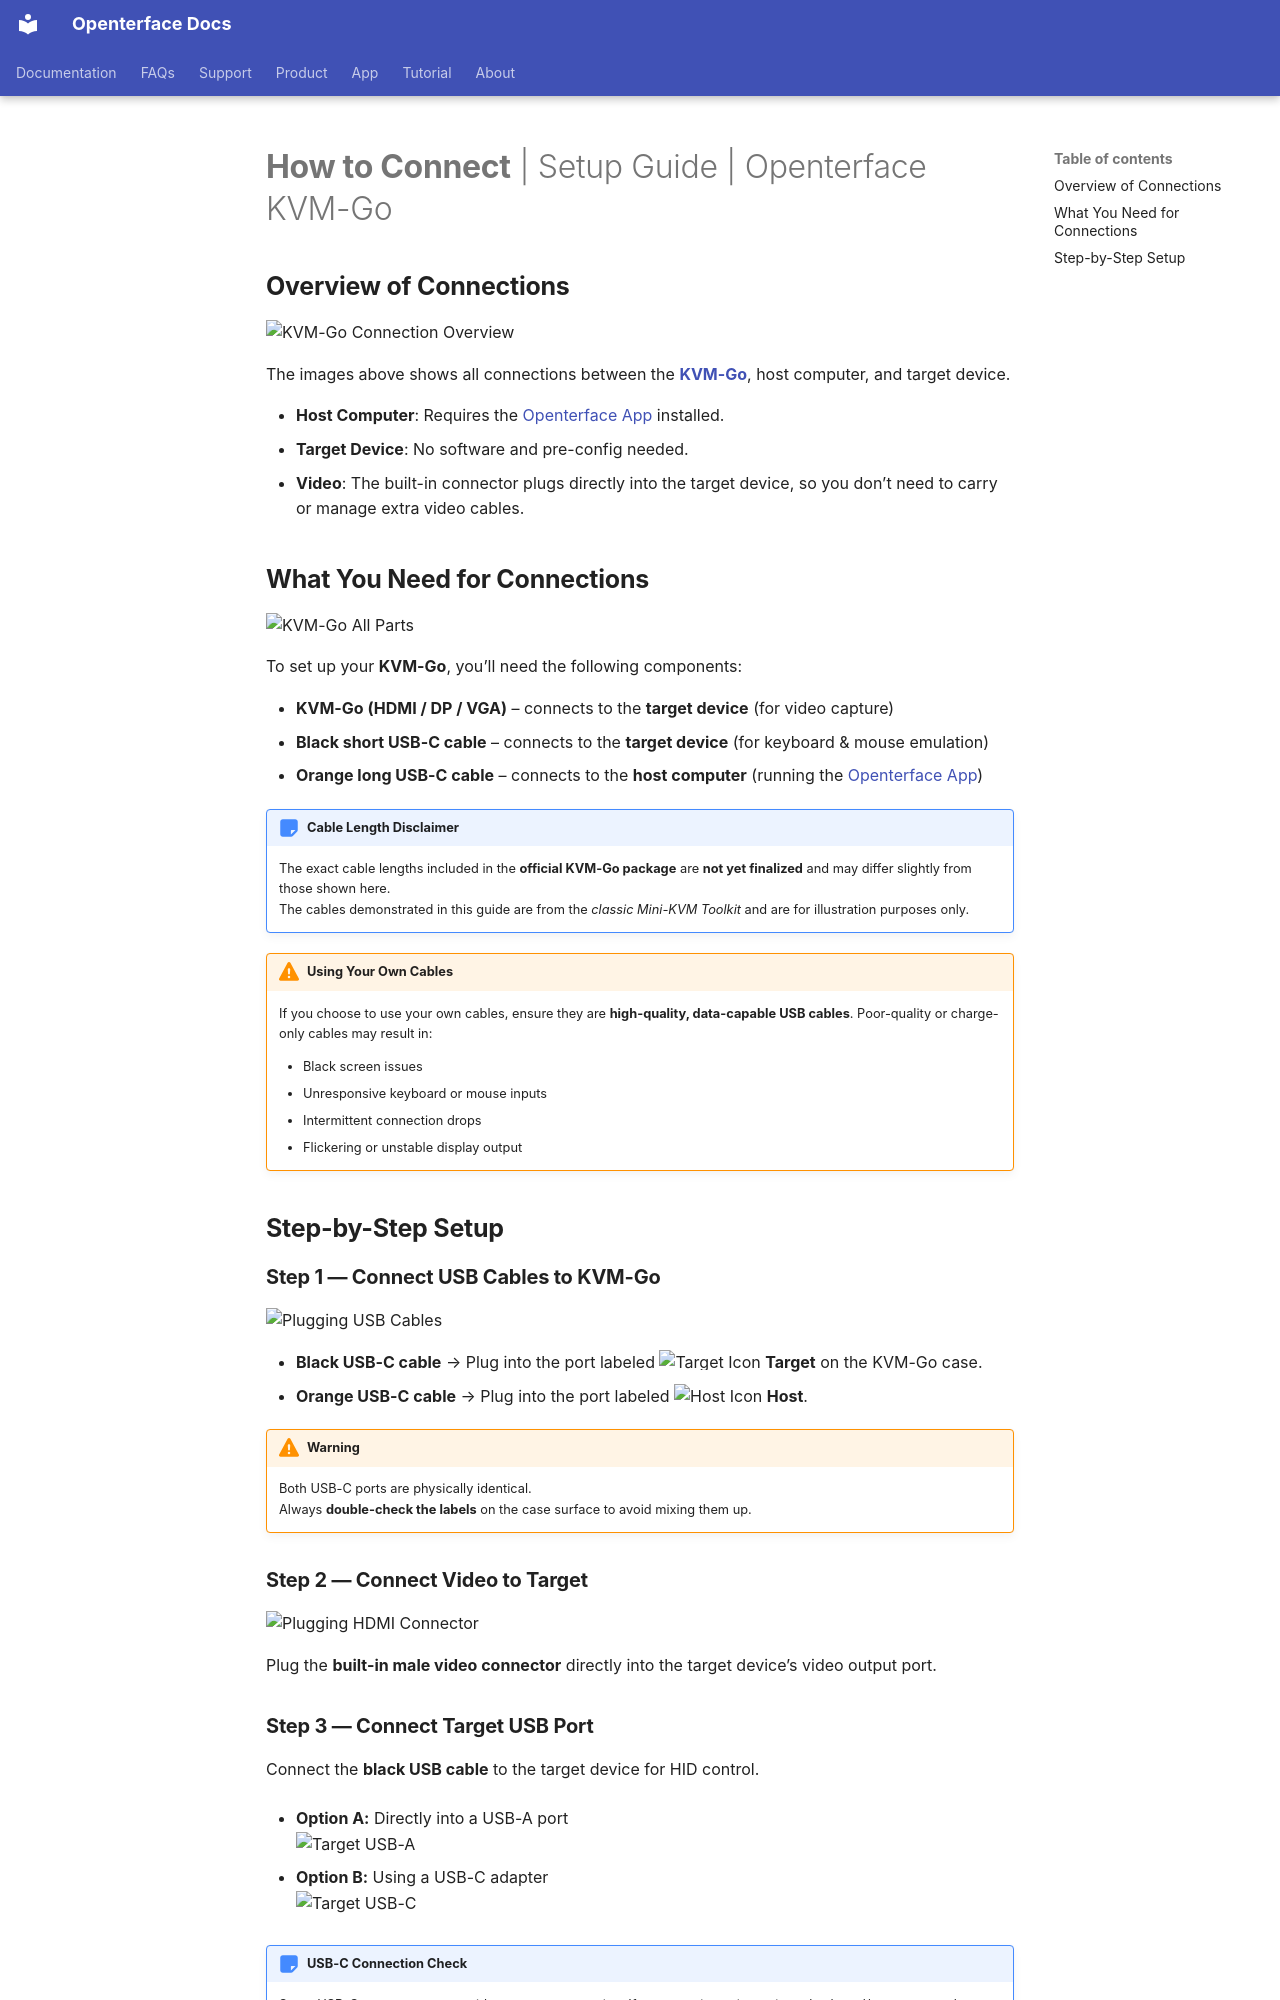

repository: TechxArtisanStudio/openterface_docs · page: products/kvmgo/how-to-connect/index.html · generator: mkdocs

---
title: "How to Connect"
description: "Step-by-step guide to setting up the Openterface KVM-Go. Learn how to connect your host computer and target device using built-in video connectors for an ultra-simple, direct plug-in experience."
keywords: "KVM-Go setup, ultra-compact KVM setup, built-in HDMI connection, KVM installation guide, keychain KVM setup, USB KVM connection, headless computer setup, portable KVM setup"
---

# **How to Connect** | Setup Guide | Openterface KVM-Go

## **Overview of Connections**

![KVM-Go Connection Overview](https://assets.openterface.com/images/kvm-go/step-0-overview.webp){:style="max-height:360px"}

The images above shows all connections between the [**KVM-Go**](/products/kvm-go), host computer, and target device.

- **Host Computer**: Requires the [Openterface App](/app) installed.  
- **Target Device**: No software and pre-config needed.
- **Video**: The built-in connector plugs directly into the target device, so you don’t need to carry or manage extra video cables.

## **What You Need for Connections**

![KVM-Go All Parts](https://assets.openterface.com/images/kvm-go/step-0-all-parts.webp){:style="max-height:360px"}

To set up your **KVM-Go**, you’ll need the following components:

- **KVM-Go (HDMI / DP / VGA)** – connects to the **target device** (for video capture)  
- **Black short USB-C cable** – connects to the **target device** (for keyboard & mouse emulation)
- **Orange long USB-C cable** – connects to the **host computer** (running the [Openterface App](/app))

!!! note "Cable Length Disclaimer"
    The exact cable lengths included in the **official KVM-Go package** are **not yet finalized** and may differ slightly from those shown here.  
    The cables demonstrated in this guide are from the *classic Mini-KVM Toolkit* and are for illustration purposes only.

!!! warning "Using Your Own Cables"
    If you choose to use your own cables, ensure they are **high-quality, data-capable USB cables**. Poor-quality or charge-only cables may result in:
    
    - Black screen issues
    - Unresponsive keyboard or mouse inputs
    - Intermittent connection drops
    - Flickering or unstable display output

## **Step-by-Step Setup**

### **Step 1 — Connect USB Cables to KVM-Go**
![Plugging USB Cables](https://assets.openterface.com/images/kvm-go/step-1-plugged.webp){:style="max-height:360px"}

- **Black USB-C cable** → Plug into the port labeled ![Target Icon](https://assets.openterface.com/images/shell-icons/target-computer.svg){:style="max-height:20px"} **Target** on the KVM-Go case.  
- **Orange USB-C cable** → Plug into the port labeled ![Host Icon](https://assets.openterface.com/images/shell-icons/host-computer.svg){:style="max-height:20px"} **Host**.

!!! warning
    Both USB-C ports are physically identical.  
    Always **double-check the labels** on the case surface to avoid mixing them up.

### **Step 2 — Connect Video to Target**
![Plugging HDMI Connector](https://assets.openterface.com/images/kvm-go/step-3-hdmi-plugged.webp){:style="max-height:360px"}

Plug the **built-in male video connector** directly into the target device’s video output port.
